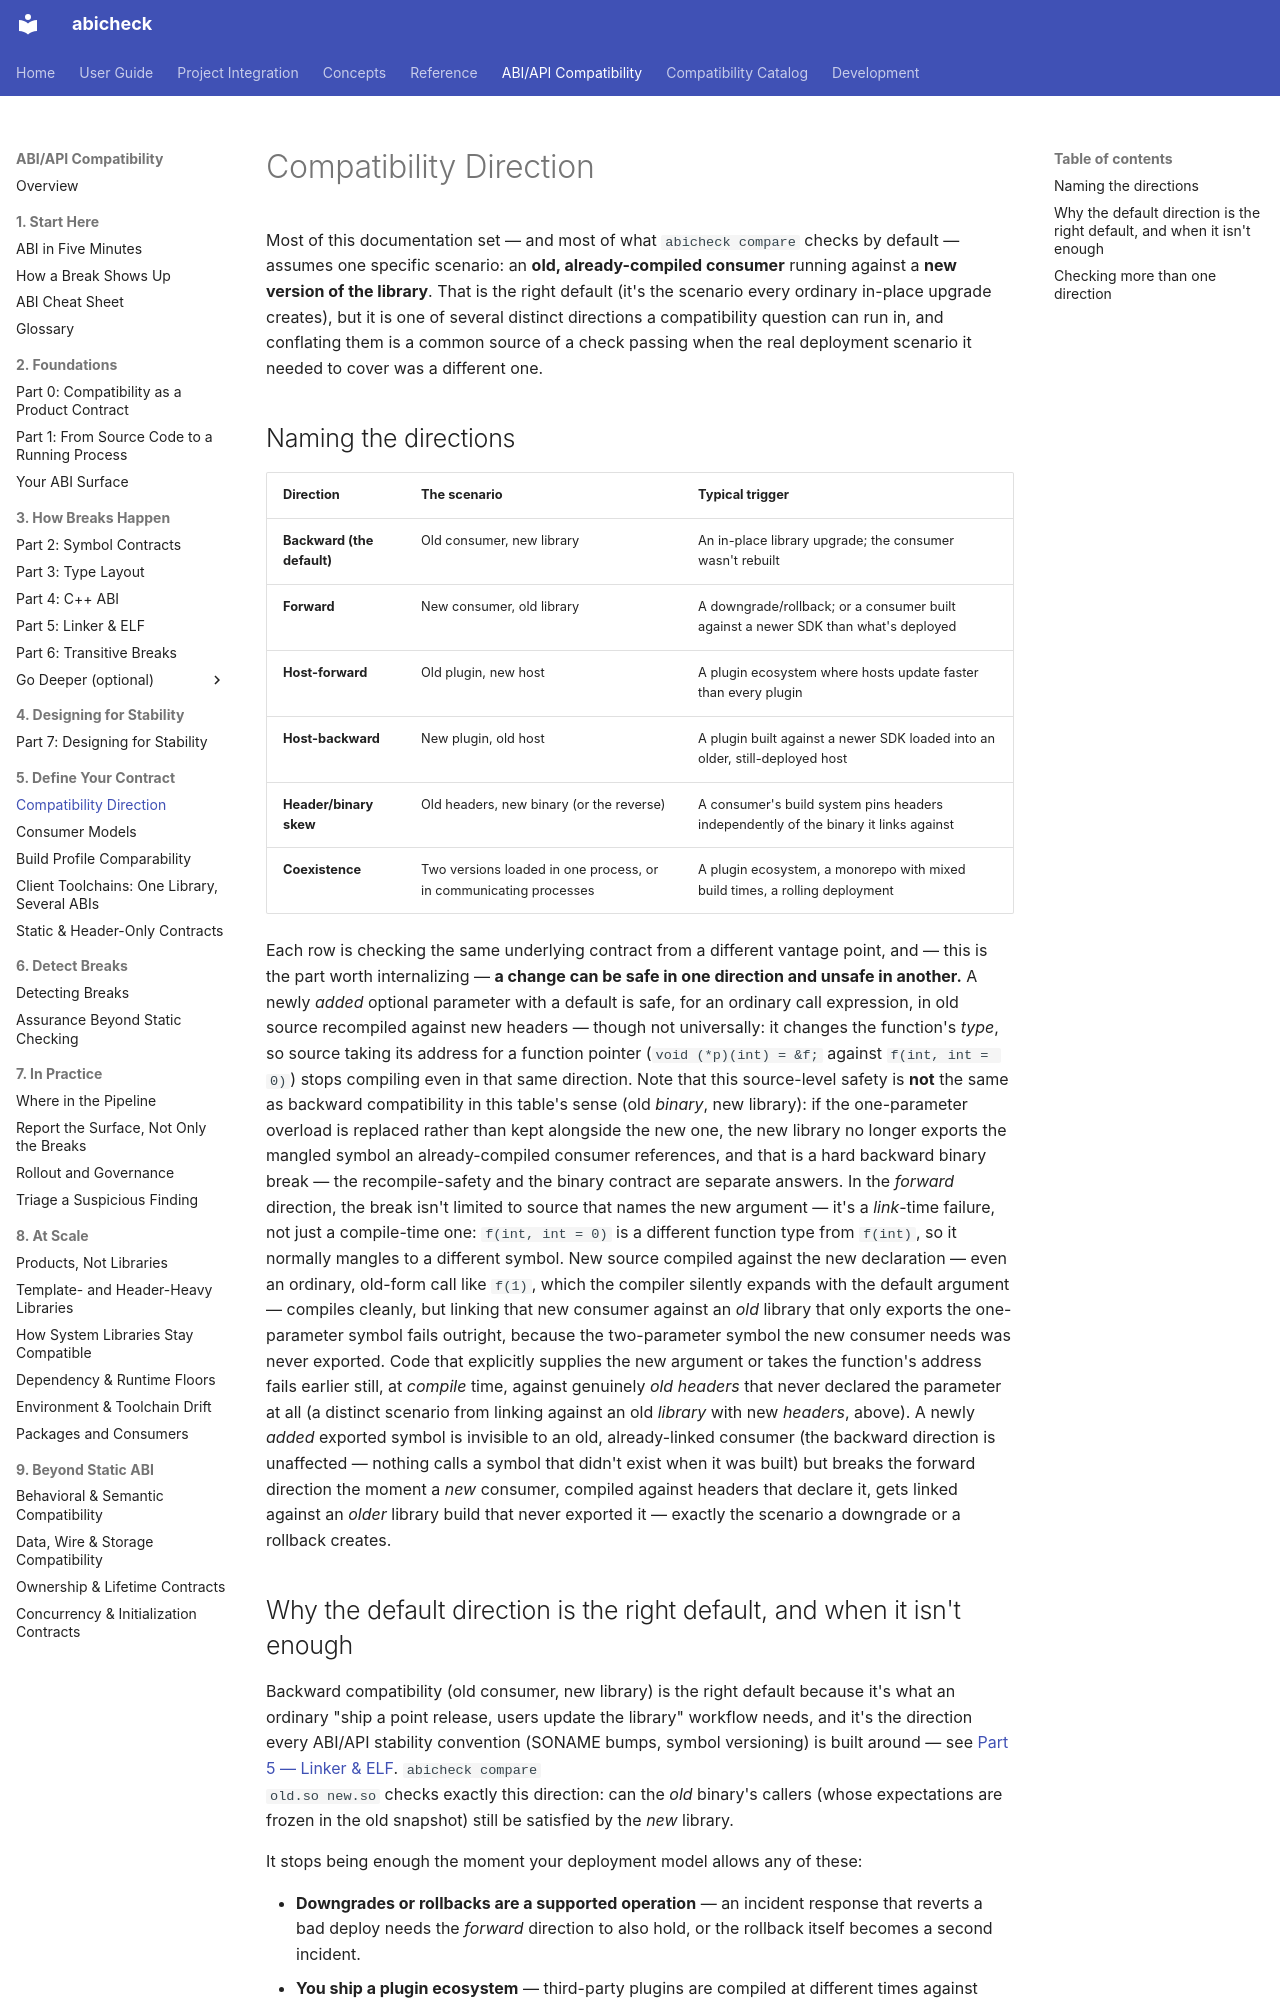

repository: abicheck/abicheck · page: learn/compatibility-direction/index.html · generator: mkdocs

---
doc_type: explanation
audience:
  - library-maintainer
level: intermediate
canonical_for:
  - compatibility-direction
depends_on:
  - abicheck/checker.py
  - abicheck/cli_options.py
  - abicheck/cli_compare_helpers.py
  - abicheck/workflows/consumer_scope.py
lifecycle: active
generated: false
---

# Compatibility Direction

Most of this documentation set — and most of what `abicheck compare` checks
by default — assumes one specific scenario: an **old, already-compiled
consumer** running against a **new version of the library**. That is the
right default (it's the scenario every ordinary in-place upgrade creates),
but it is one of several distinct directions a compatibility question can
run in, and conflating them is a common source of a check passing when the
real deployment scenario it needed to cover was a different one.

## Naming the directions

| Direction | The scenario | Typical trigger |
|-----------|--------------|------------------|
| **Backward (the default)** | Old consumer, new library | An in-place library upgrade; the consumer wasn't rebuilt |
| **Forward** | New consumer, old library | A downgrade/rollback; or a consumer built against a newer SDK than what's deployed |
| **Host-forward** | Old plugin, new host | A plugin ecosystem where hosts update faster than every plugin |
| **Host-backward** | New plugin, old host | A plugin built against a newer SDK loaded into an older, still-deployed host |
| **Header/binary skew** | Old headers, new binary (or the reverse) | A consumer's build system pins headers independently of the binary it links against |
| **Coexistence** | Two versions loaded in one process, or in communicating processes | A plugin ecosystem, a monorepo with mixed build times, a rolling deployment |

Each row is checking the same underlying contract from a different vantage
point, and — this is the part worth internalizing — **a change can be safe
in one direction and unsafe in another.** A newly *added* optional
parameter with a default is safe, for an ordinary call expression, in old
source recompiled against new headers — though not universally: it changes
the function's *type*, so source taking its address for a function pointer
(`void (*p)(int) = &f;` against `f(int, int = 0)`) stops compiling even in
that same direction. Note that this source-level safety is **not** the same
as backward compatibility in this table's sense (old *binary*, new library):
if the one-parameter overload is replaced rather than kept alongside the new
one, the new library no longer exports the mangled symbol an
already-compiled consumer references, and that is a hard backward binary
break — the recompile-safety and the binary contract are separate answers. In the
*forward* direction, the break isn't limited to source that names the new
argument — it's a *link*-time failure, not just a compile-time one:
`f(int, int = 0)` is a different function type from `f(int)`, so it
normally mangles to a different symbol. New source compiled against the
new declaration — even an ordinary, old-form call like `f(1)`, which the
compiler silently expands with the default argument — compiles cleanly,
but linking that new consumer against an *old* library that only exports
the one-parameter symbol fails outright, because the two-parameter symbol
the new consumer needs was never exported. Code that explicitly supplies
the new argument or takes the function's address fails earlier still, at
*compile* time, against genuinely *old headers* that never declared the
parameter at all (a distinct scenario from linking against an old
*library* with new *headers*, above). A newly
*added* exported symbol is invisible to an old, already-linked consumer
(the backward direction is unaffected — nothing calls a symbol that didn't
exist when it was built) but breaks the forward direction the moment a
*new* consumer, compiled against headers that declare it, gets linked
against an *older* library build that never exported it — exactly the
scenario a downgrade or a rollback creates.
